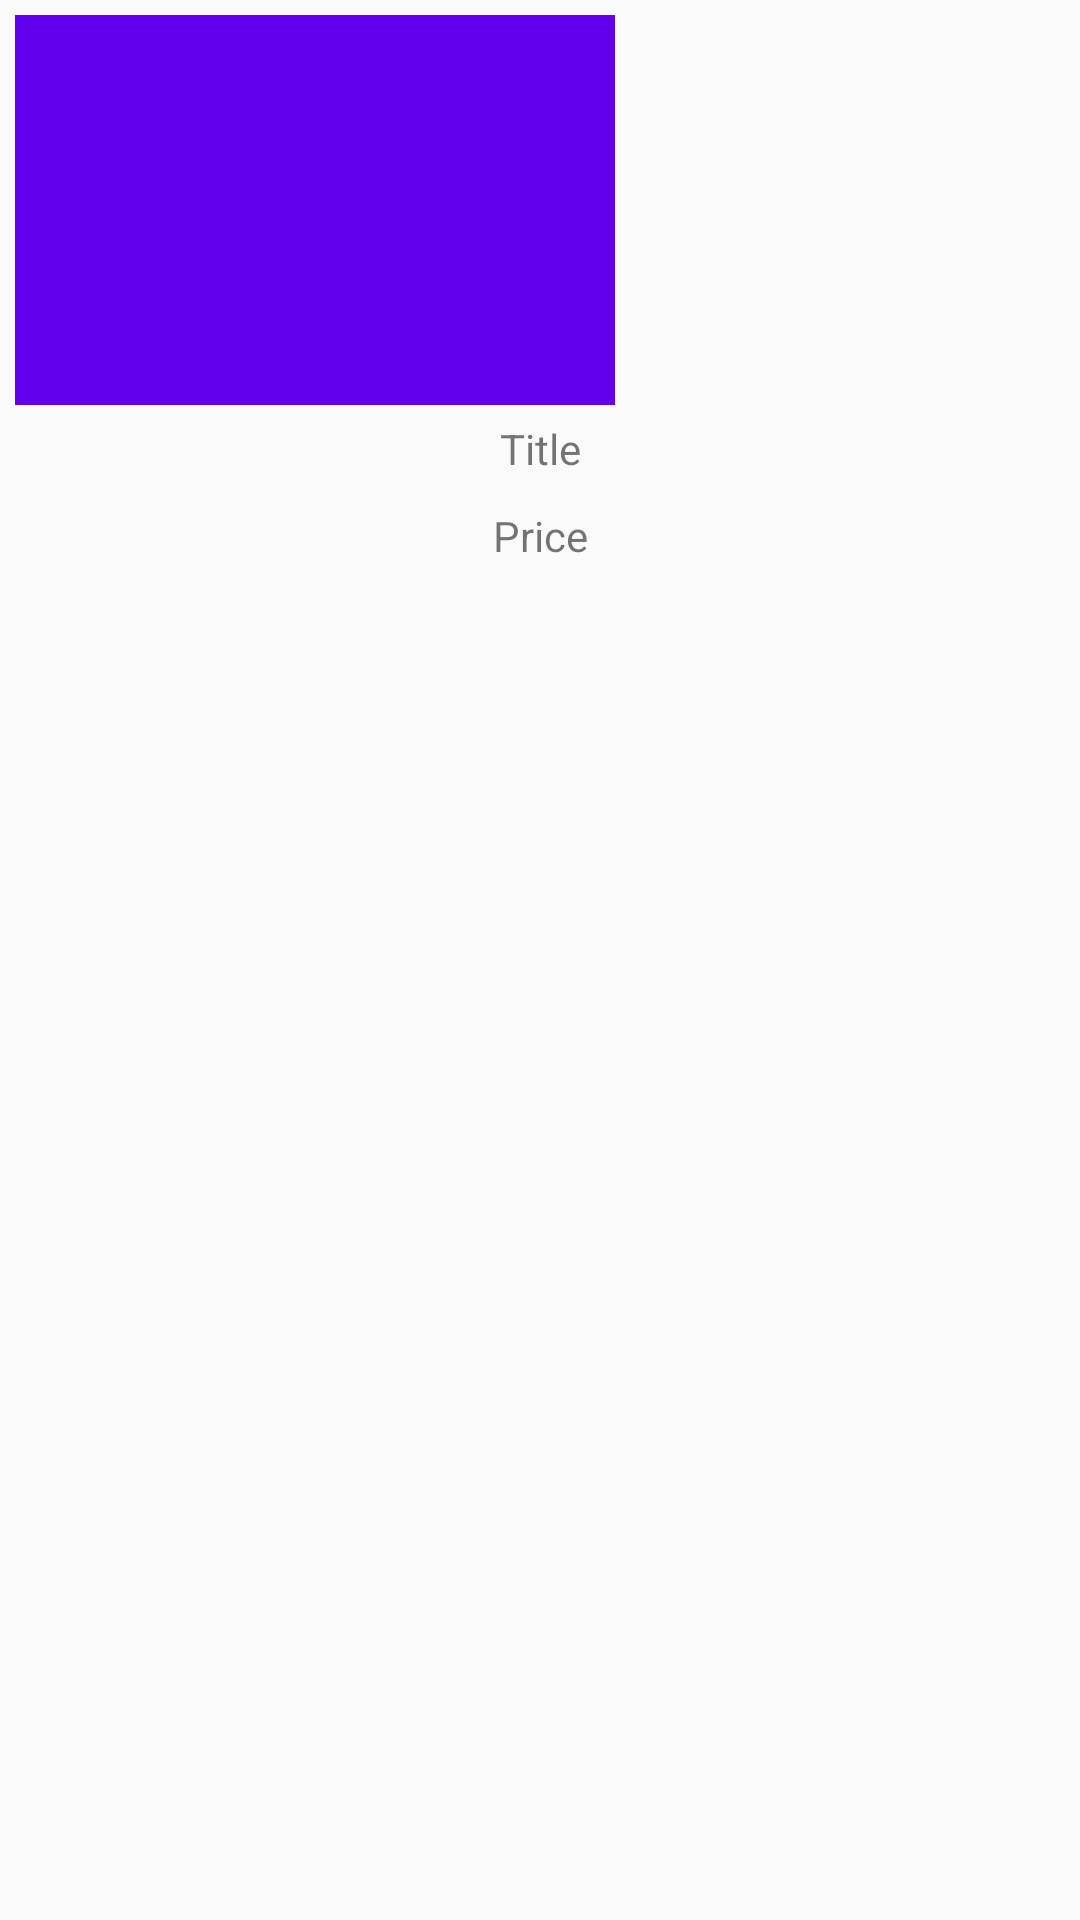

Produce the Android XML layout that renders to this screen, including the resource entries it uses.
<!-- AndroidManifest.xml: application theme Theme.RoomDatabaseDemo -->
<!-- res/layout/product_view_card.xml -->
<?xml version="1.0" encoding="utf-8"?>
<LinearLayout xmlns:android="http://schemas.android.com/apk/res/android"
    android:layout_width="wrap_content"
    android:layout_height="wrap_content"
    android:layout_margin="5dp"
    android:orientation="vertical"
    android:padding="5dp">

    <ImageView
        android:id="@+id/product_card_img"
        android:layout_width="200dp"
        android:layout_height="130dp"
        android:src="@color/purple_500" />

    <TextView
        android:id="@+id/product_card_title"
        android:layout_width="match_parent"
        android:layout_height="wrap_content"
        android:layout_marginLeft="5dp"
        android:layout_marginRight="5dp"
        android:padding="5dp"
        android:text="Title"
        android:textAlignment="center" />

    <TextView
        android:id="@+id/product_card_price"
        android:layout_width="match_parent"
        android:layout_height="wrap_content"
        android:layout_marginLeft="5dp"
        android:layout_marginRight="5dp"
        android:padding="5dp"
        android:text="Price"
        android:textAlignment="center" />
</LinearLayout>
<!-- resources referenced by this layout -->
<resources>
  <style name="Theme.RoomDatabaseDemo" parent="Theme.AppCompat.Light.NoActionBar">
          
          <item name="colorPrimary">@color/purple_500</item>
          <item name="colorPrimaryDark">@color/purple_700</item>
          <item name="colorAccent">@color/white</item>
          
          <item name="colorSecondary">@color/teal_200</item>
          <item name="colorControlActivated">@color/teal_700</item>
          <item name="colorControlHighlight">@color/black</item>
          
          <item name="android:statusBarColor" tools:targetApi="l">@color/white</item>
          
      </style>
  <!-- not gathered from this repository: default colours our renderer supplied (Android Studio template values) -->
  <color name="purple_500">#FF6200EE</color>
  <color name="purple_700">#FF3700B3</color>
  <color name="teal_200">#FF03DAC5</color>
  <color name="teal_700">#FF018786</color>
  <color name="black">#FF000000</color>
  <color name="white">#FFFFFFFF</color>
</resources>
